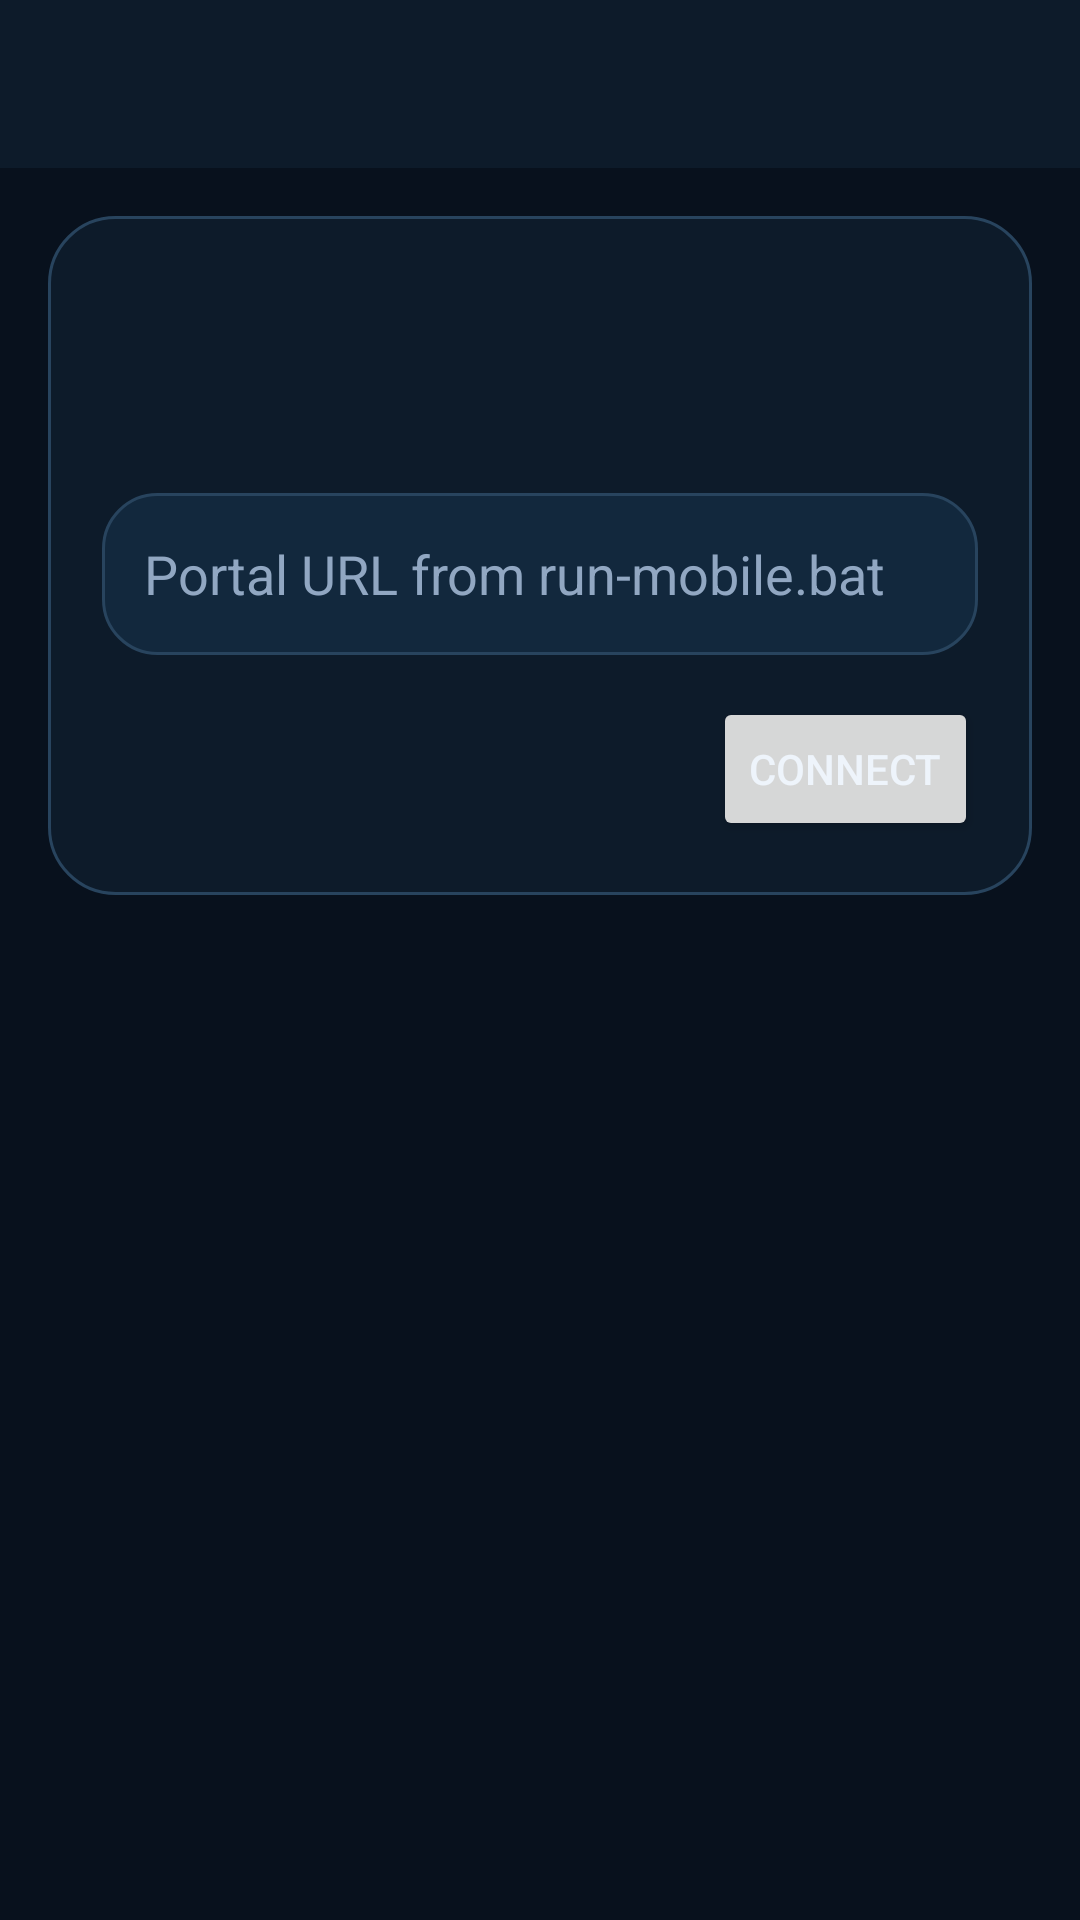

Layout XML and referenced resources for this Android screen:
<!-- AndroidManifest.xml: application theme Theme.CodexMobile -->
<!-- res/layout/activity_main.xml -->
<?xml version="1.0" encoding="utf-8"?>
<LinearLayout xmlns:android="http://schemas.android.com/apk/res/android"
    xmlns:app="http://schemas.android.com/apk/res-auto"
    android:layout_width="match_parent"
    android:layout_height="match_parent"
    android:background="@color/bg_app"
    android:orientation="vertical">

    <androidx.appcompat.widget.Toolbar
        android:id="@+id/toolbar"
        android:layout_width="match_parent"
        android:layout_height="?attr/actionBarSize"
        android:background="@color/bg_panel"
        app:popupTheme="@style/ThemeOverlay.CodexMobile.PopupMenu" />

    <TextView
        android:id="@+id/statusBanner"
        android:layout_width="match_parent"
        android:layout_height="wrap_content"
        android:background="@color/bg_panel_alt"
        android:paddingHorizontal="16dp"
        android:paddingVertical="10dp"
        android:textColor="@color/text_muted"
        android:visibility="gone" />

    <ScrollView
        android:layout_width="match_parent"
        android:layout_height="0dp"
        android:layout_weight="1"
        android:fillViewport="true">

        <LinearLayout
            android:layout_width="match_parent"
            android:layout_height="wrap_content"
            android:orientation="vertical"
            android:padding="16dp">

            <LinearLayout
                android:layout_width="match_parent"
                android:layout_height="wrap_content"
                android:background="@drawable/bg_panel"
                android:orientation="vertical"
                android:padding="18dp">

                <TextView
                    android:id="@+id/connectionPanelTitleText"
                    android:layout_width="wrap_content"
                    android:layout_height="wrap_content"
                    android:textColor="@color/text_main"
                    android:textSize="22sp"
                    android:textStyle="bold" />

                <TextView
                    android:id="@+id/connectionSummaryText"
                    android:layout_width="match_parent"
                    android:layout_height="wrap_content"
                    android:layout_marginTop="10dp"
                    android:textColor="@color/text_muted"
                    android:textSize="14sp" />

                <LinearLayout
                    android:id="@+id/connectionFormGroup"
                    android:layout_width="match_parent"
                    android:layout_height="wrap_content"
                    android:layout_marginTop="16dp"
                    android:orientation="vertical">

                    <EditText
                        android:id="@+id/portalUrlInput"
                        android:layout_width="match_parent"
                        android:layout_height="wrap_content"
                        android:background="@drawable/bg_card"
                        android:hint="@string/hint_portal_url"
                        android:inputType="textUri"
                        android:minHeight="54dp"
                        android:paddingHorizontal="14dp"
                        android:paddingVertical="14dp"
                        android:textColor="@color/text_main"
                        android:textColorHint="@color/text_muted" />

                    <Button
                        android:id="@+id/connectButton"
                        android:layout_width="wrap_content"
                        android:layout_height="wrap_content"
                        android:layout_gravity="end"
                        android:layout_marginTop="14dp"
                        android:text="@string/action_connect" />
                </LinearLayout>

                <LinearLayout
                    android:id="@+id/recentConnectionsGroup"
                    android:layout_width="match_parent"
                    android:layout_height="wrap_content"
                    android:layout_marginTop="14dp"
                    android:orientation="vertical"
                    android:visibility="gone">

                    <TextView
                        android:layout_width="wrap_content"
                        android:layout_height="wrap_content"
                        android:text="@string/title_recent_connections"
                        android:textColor="@color/text_main"
                        android:textSize="14sp"
                        android:textStyle="bold" />

                    <TextView
                        android:layout_width="wrap_content"
                        android:layout_height="wrap_content"
                        android:layout_marginTop="4dp"
                        android:text="@string/summary_recent_connections"
                        android:textColor="@color/text_muted"
                        android:textSize="12sp" />

                    <LinearLayout
                        android:id="@+id/recentConnectionsContainer"
                        android:layout_width="match_parent"
                        android:layout_height="wrap_content"
                        android:layout_marginTop="8dp"
                        android:orientation="vertical" />
                </LinearLayout>

                <Button
                    android:id="@+id/manageConnectionButton"
                    android:layout_width="wrap_content"
                    android:layout_height="wrap_content"
                    android:layout_gravity="start"
                    android:layout_marginTop="14dp"
                    android:text="@string/action_change_connection"
                    android:visibility="gone" />
            </LinearLayout>

            <TextView
                android:id="@+id/quickActionsHeaderText"
                android:layout_width="wrap_content"
                android:layout_height="wrap_content"
                android:layout_marginTop="24dp"
                android:text="@string/title_quick_start"
                android:textColor="@color/text_main"
                android:textSize="18sp"
                android:textStyle="bold"
                android:visibility="gone" />

            <LinearLayout
                android:id="@+id/quickActionsContainer"
                android:layout_width="match_parent"
                android:layout_height="wrap_content"
                android:layout_marginTop="12dp"
                android:orientation="vertical"
                android:visibility="gone">

                <LinearLayout
                    android:id="@+id/actionRecentCard"
                    android:layout_width="match_parent"
                    android:layout_height="wrap_content"
                    android:layout_marginBottom="10dp"
                    android:background="@drawable/bg_home_action"
                    android:clickable="true"
                    android:focusable="true"
                    android:orientation="vertical"
                    android:padding="18dp">

                    <TextView
                        android:layout_width="wrap_content"
                        android:layout_height="wrap_content"
                        android:text="@string/action_recent_chats"
                        android:textColor="@color/text_main"
                        android:textSize="18sp"
                        android:textStyle="bold" />

                    <TextView
                        android:layout_width="wrap_content"
                        android:layout_height="wrap_content"
                        android:layout_marginTop="6dp"
                        android:text="@string/action_recent_chats_summary"
                        android:textColor="@color/text_muted"
                        android:textSize="14sp" />
                </LinearLayout>

                <LinearLayout
                    android:id="@+id/actionAllChatsCard"
                    android:layout_width="match_parent"
                    android:layout_height="wrap_content"
                    android:layout_marginBottom="10dp"
                    android:background="@drawable/bg_card"
                    android:clickable="true"
                    android:focusable="true"
                    android:orientation="vertical"
                    android:padding="18dp">

                    <TextView
                        android:layout_width="wrap_content"
                        android:layout_height="wrap_content"
                        android:text="@string/action_all_chats"
                        android:textColor="@color/text_main"
                        android:textSize="18sp"
                        android:textStyle="bold" />

                    <TextView
                        android:layout_width="wrap_content"
                        android:layout_height="wrap_content"
                        android:layout_marginTop="6dp"
                        android:text="@string/action_all_chats_summary"
                        android:textColor="@color/text_muted"
                        android:textSize="14sp" />
                </LinearLayout>

                <LinearLayout
                    android:id="@+id/actionNewChatCard"
                    android:layout_width="match_parent"
                    android:layout_height="wrap_content"
                    android:background="@drawable/bg_card"
                    android:clickable="true"
                    android:focusable="true"
                    android:orientation="vertical"
                    android:padding="18dp">

                    <TextView
                        android:layout_width="wrap_content"
                        android:layout_height="wrap_content"
                        android:text="@string/action_new_chat"
                        android:textColor="@color/text_main"
                        android:textSize="18sp"
                        android:textStyle="bold" />

                    <TextView
                        android:layout_width="wrap_content"
                        android:layout_height="wrap_content"
                        android:layout_marginTop="6dp"
                        android:text="@string/action_new_chat_summary"
                        android:textColor="@color/text_muted"
                        android:textSize="14sp" />
                </LinearLayout>
            </LinearLayout>

            <TextView
                android:id="@+id/recentSectionTitle"
                android:layout_width="wrap_content"
                android:layout_height="wrap_content"
                android:layout_marginTop="24dp"
                android:text="@string/title_recent_chats"
                android:textColor="@color/text_main"
                android:textSize="18sp"
                android:textStyle="bold"
                android:visibility="gone" />

            <TextView
                android:id="@+id/recentEmptyView"
                android:layout_width="match_parent"
                android:layout_height="wrap_content"
                android:layout_marginTop="16dp"
                android:gravity="center"
                android:text="@string/empty_recent_chats"
                android:textColor="@color/text_muted"
                android:textSize="15sp"
                android:visibility="gone" />

            <androidx.recyclerview.widget.RecyclerView
                android:id="@+id/recentRecyclerView"
                android:layout_width="match_parent"
                android:layout_height="wrap_content"
                android:layout_marginTop="10dp"
                android:nestedScrollingEnabled="false"
                android:visibility="gone" />
        </LinearLayout>
    </ScrollView>

</LinearLayout>
<!-- resources referenced by this layout -->
<resources>
  <color name="bg_app">#08111D</color>
  <color name="bg_panel">#0D1B2A</color>
  <color name="bg_panel_alt">#102436</color>
  <color name="text_main">#EEF4FB</color>
  <color name="text_muted">#91A7C2</color>
  <!-- drawable bg_card (drawable) -->
  <?xml version="1.0" encoding="utf-8"?>
  <shape xmlns:android="http://schemas.android.com/apk/res/android" android:shape="rectangle">
      <solid android:color="@color/bg_card" />
      <corners android:radius="18dp" />
      <stroke
          android:width="1dp"
          android:color="@color/stroke_soft" />
  </shape>
  <!-- drawable bg_home_action (drawable) -->
  <?xml version="1.0" encoding="utf-8"?>
  <shape xmlns:android="http://schemas.android.com/apk/res/android" android:shape="rectangle">
      <solid android:color="@color/bg_card_active" />
      <corners android:radius="22dp" />
      <stroke
          android:width="1dp"
          android:color="@color/accent_main" />
  </shape>
  <!-- drawable bg_panel (drawable) -->
  <?xml version="1.0" encoding="utf-8"?>
  <shape xmlns:android="http://schemas.android.com/apk/res/android" android:shape="rectangle">
      <solid android:color="@color/bg_panel" />
      <corners android:radius="22dp" />
      <stroke
          android:width="1dp"
          android:color="@color/stroke_soft" />
  </shape>
  <string name="action_all_chats">All Chats</string>
  <string name="action_all_chats_summary">Browse every session on your Codex host.</string>
  <string name="action_change_connection">Change connection</string>
  <string name="action_connect">Connect</string>
  <string name="action_new_chat">New Chat</string>
  <string name="action_new_chat_summary">Pick launch settings once, then start talking.</string>
  <string name="action_recent_chats">Recent Chats</string>
  <string name="action_recent_chats_summary">Jump straight back into the latest conversation.</string>
  <string name="empty_recent_chats">Your recent chats will show up here after the first sync.</string>
  <string name="hint_portal_url">Portal URL from run-mobile.bat</string>
  <string name="summary_recent_connections">Tap any saved link to reconnect immediately.</string>
  <string name="title_quick_start">Quick Start</string>
  <string name="title_recent_chats">Recent Chats</string>
  <string name="title_recent_connections">Recent connections</string>
  <style name="ThemeOverlay.CodexMobile.PopupMenu" parent="ThemeOverlay.AppCompat.Dark">
          <item name="android:popupBackground">@drawable/bg_popup_menu</item>
          <item name="android:textAppearanceLargePopupMenu">@style/TextAppearance.CodexMobile.PopupMenu</item>
          <item name="android:textAppearanceSmallPopupMenu">@style/TextAppearance.CodexMobile.PopupMenu</item>
          <item name="textAppearanceLargePopupMenu">@style/TextAppearance.CodexMobile.PopupMenu</item>
          <item name="textAppearanceSmallPopupMenu">@style/TextAppearance.CodexMobile.PopupMenu</item>
      </style>
  <color name="bg_card">#12283D</color>
  <color name="stroke_soft">#28445E</color>
  <color name="bg_card_active">#173751</color>
  <color name="accent_main">#5DD4C0</color>
  <!-- drawable bg_popup_menu (drawable) -->
  <?xml version="1.0" encoding="utf-8"?>
  <shape xmlns:android="http://schemas.android.com/apk/res/android">
      <solid android:color="@color/bg_panel" />
      <corners android:radius="14dp" />
      <stroke
          android:width="1dp"
          android:color="@color/bg_panel_alt" />
  </shape>
  <style name="TextAppearance.CodexMobile.PopupMenu" parent="TextAppearance.AppCompat.Body1">
          <item name="android:textColor">@color/text_main</item>
      </style>
  <style name="Widget.CodexMobile.Toolbar" parent="Widget.AppCompat.Toolbar">
          <item name="android:background">@color/bg_panel</item>
          <item name="titleTextColor">@color/text_main</item>
          <item name="subtitleTextColor">@color/text_muted</item>
      </style>
</resources>
